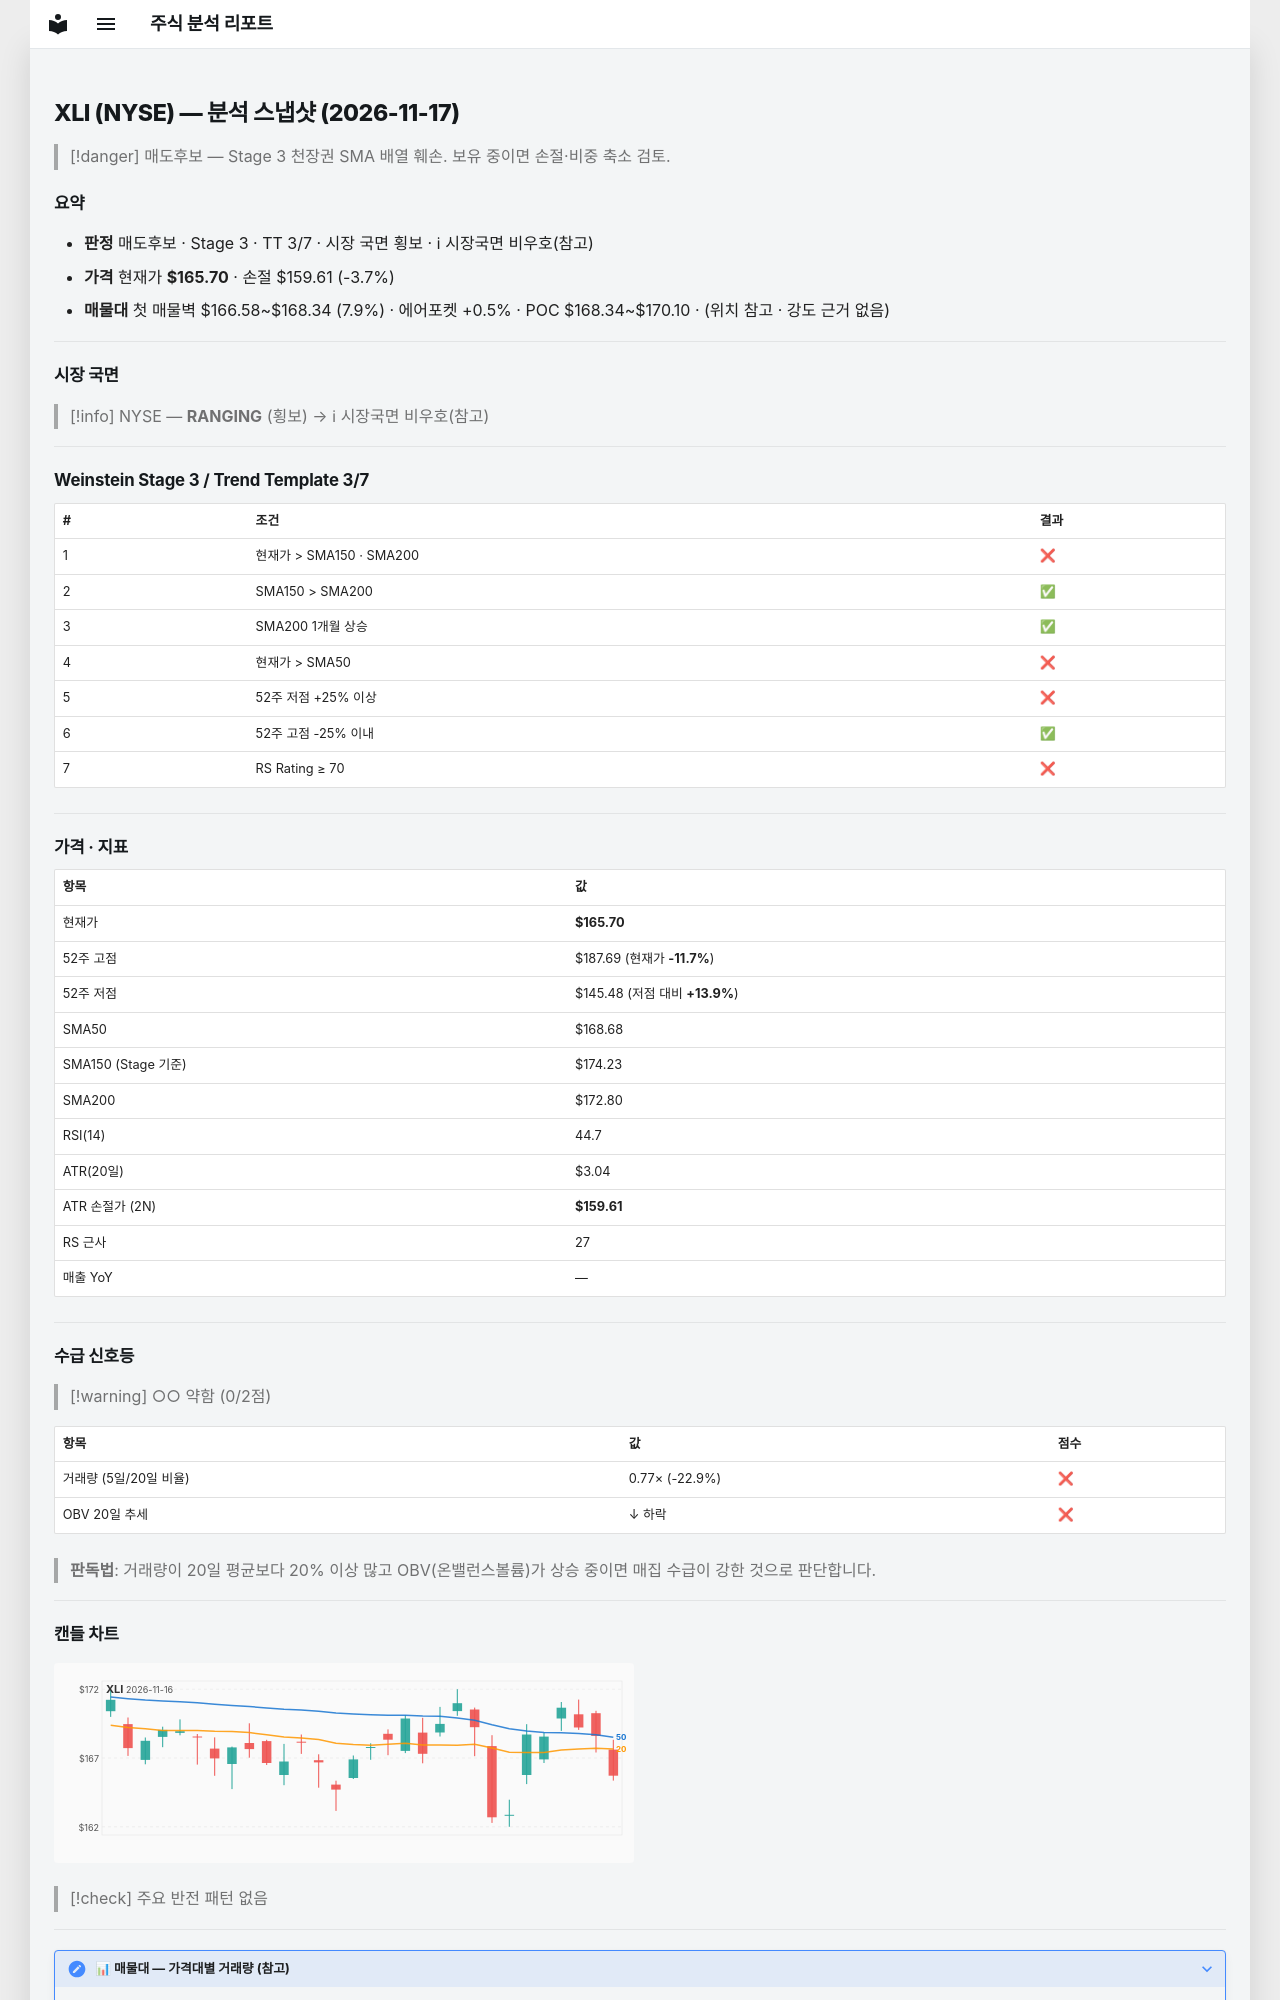

repository: soloandco/stock-reports · page: snapshots/XLI-2026-11-17/index.html · generator: mkdocs

---
type: analysis-snapshot
title: XLI 분석 스냅샷
ticker: XLI
market: NYSE
created: 2026-11-17
updated: 2026-11-17
bar-date: 2026-11-16
verdict: 매도후보
real-rr: 3.61
sma50-gap-pct: -1.8
weekly-position: 저항대아래
weekly-overhead-price: 187.69
weekly-overhead-pct: 13.3
stage: 3
trend-template-score: 3
tt-max: 7
ma-set: sma-50-150-200
price: 165.6999969482422
stop-price: 159.61304325511716
market-regime: RANGING
supply-demand-score: 0/2
supply-demand-label: 약함
status: tracking
tags:
  - stock-agent
  - watchlist
  - XLI
  - analysis
related:
  - "[[analysis-template]]"
---

# XLI (NYSE) — 분석 스냅샷 (2026-11-17)

> [!danger] 매도후보 — Stage 3 천장권
> SMA 배열 훼손. 보유 중이면 손절·비중 축소 검토.

## 요약

- **판정** 매도후보 · Stage 3 · TT 3/7 · 시장 국면 횡보 · ℹ 시장국면 비우호(참고)
- **가격** 현재가 **$165.70** · 손절 $159.61 (-3.7%)
- **매물대** 첫 매물벽 $166.58~$168.34 (7.9%) · 에어포켓 +0.5% · POC $168.34~$170.10 · (위치 참고 · 강도 근거 없음)

---

## 시장 국면

> [!info] NYSE — **RANGING** (횡보) → ℹ 시장국면 비우호(참고)

---

## Weinstein Stage 3 / Trend Template 3/7

| # | 조건 | 결과 |
|---|------|------|
| 1 | 현재가 > SMA150 · SMA200 | ❌ |
| 2 | SMA150 > SMA200 | ✅ |
| 3 | SMA200 1개월 상승 | ✅ |
| 4 | 현재가 > SMA50 | ❌ |
| 5 | 52주 저점 +25% 이상 | ❌ |
| 6 | 52주 고점 -25% 이내 | ✅ |
| 7 | RS Rating ≥ 70 | ❌ |

---

## 가격 · 지표

| 항목 | 값 |
|------|---|
| 현재가 | **$165.70** |
| 52주 고점 | $187.69 (현재가 **-11.7%**) |
| 52주 저점 | $145.48 (저점 대비 **+13.9%**) |
| SMA50 | $168.68 |
| SMA150 (Stage 기준) | $174.23 |
| SMA200 | $172.80 |
| RSI(14) | 44.7 |
| ATR(20일) | $3.04 |
| ATR 손절가 (2N) | **$159.61** |
| RS 근사 | 27 |
| 매출 YoY | — |

---
## 수급 신호등

> [!warning] ○○ 약함 (0/2점)

| 항목 | 값 | 점수 |
|------|------|------|
| 거래량 (5일/20일 비율) | 0.77× (-22.9%) | ❌ |
| OBV 20일 추세 | ↓ 하락 | ❌ |

> **판독법**: 거래량이 20일 평균보다 20% 이상 많고 OBV(온밸런스볼륨)가 상승 중이면 매집 수급이 강한 것으로 판단합니다.

---
